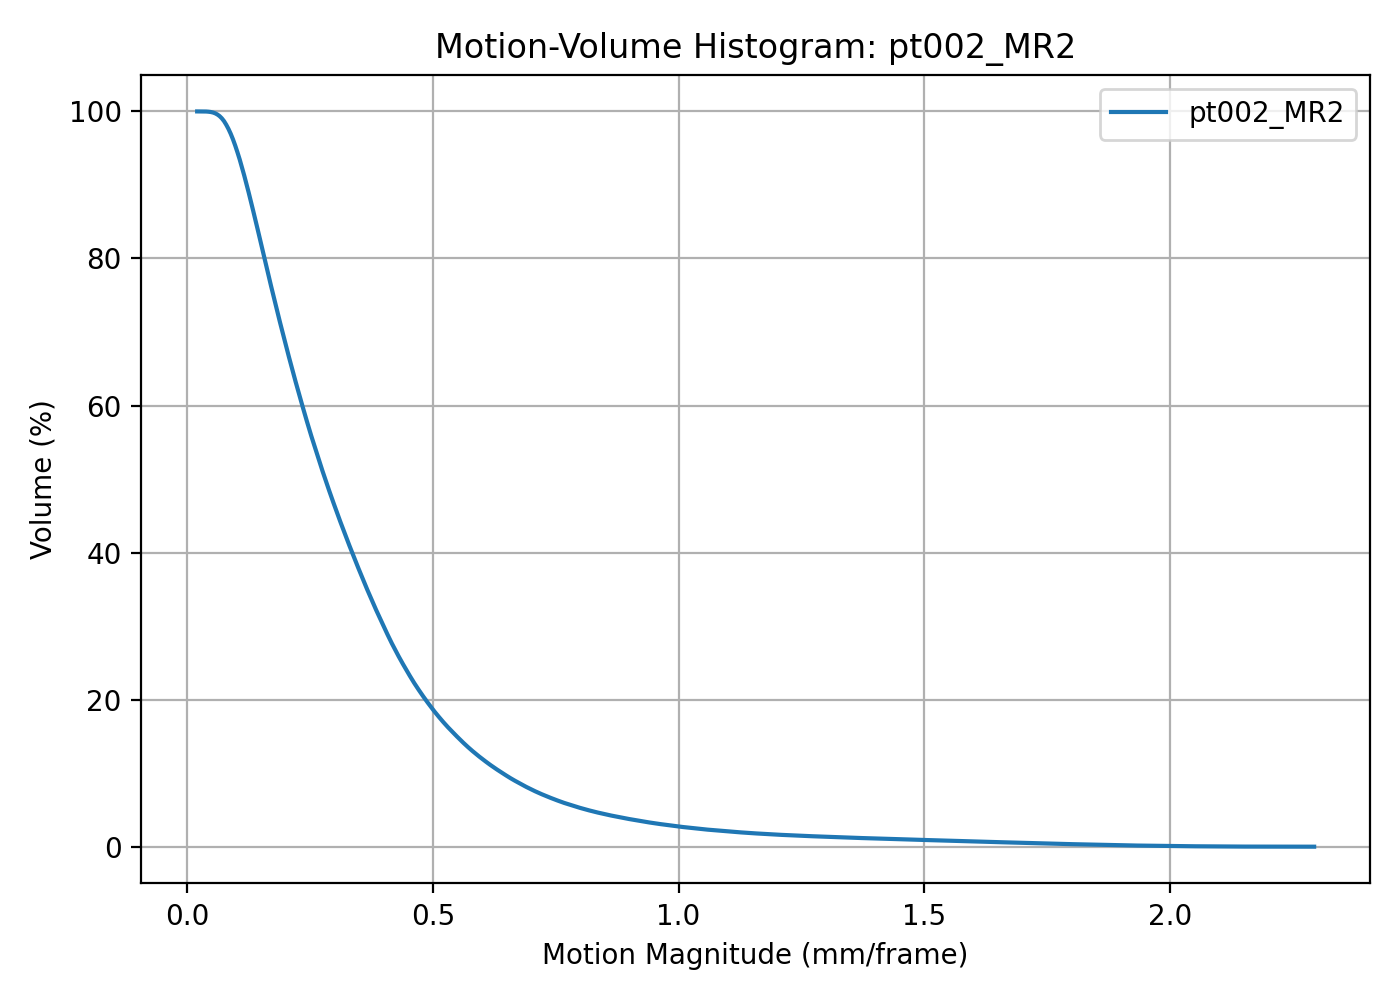

The data file committed next to this chart (first rows):
threshold, volume_percent
0.02006, 100
0.02461, 100
0.02917, 100
0.03373, 100
0.03828, 99.99
0.04284, 99.96
0.0474, 99.93
0.05195, 99.86
0.05651, 99.75
0.06107, 99.59
0.06563, 99.37
0.07018, 99.07
0.07474, 98.68
0.0793, 98.19
0.08385, 97.62
0.08841, 96.96
0.09297, 96.2
0.09752, 95.36
0.1021, 94.44
0.1066, 93.47
0.1112, 92.42
0.1158, 91.32
0.1203, 90.18
0.1249, 88.99
0.1294, 87.77
0.134, 86.52
0.1385, 85.27
0.1431, 84
0.1476, 82.7
0.1522, 81.41
0.1568, 80.12
0.1613, 78.84
0.1659, 77.56
0.1704, 76.28
0.175, 75.03
0.1795, 73.78
0.1841, 72.55
0.1887, 71.33
0.1932, 70.14
0.1978, 68.95
0.2023, 67.78
0.2069, 66.61
0.2114, 65.47
0.216, 64.33
0.2206, 63.22
0.2251, 62.13
0.2297, 61.05
0.2342, 59.98
0.2388, 58.92
0.2433, 57.88
0.2479, 56.86
0.2525, 55.85
0.257, 54.89
0.2616, 53.91
0.2661, 52.94
0.2707, 52
0.2752, 51.09
0.2798, 50.19
0.2844, 49.29
0.2889, 48.4
... 440 more rows
